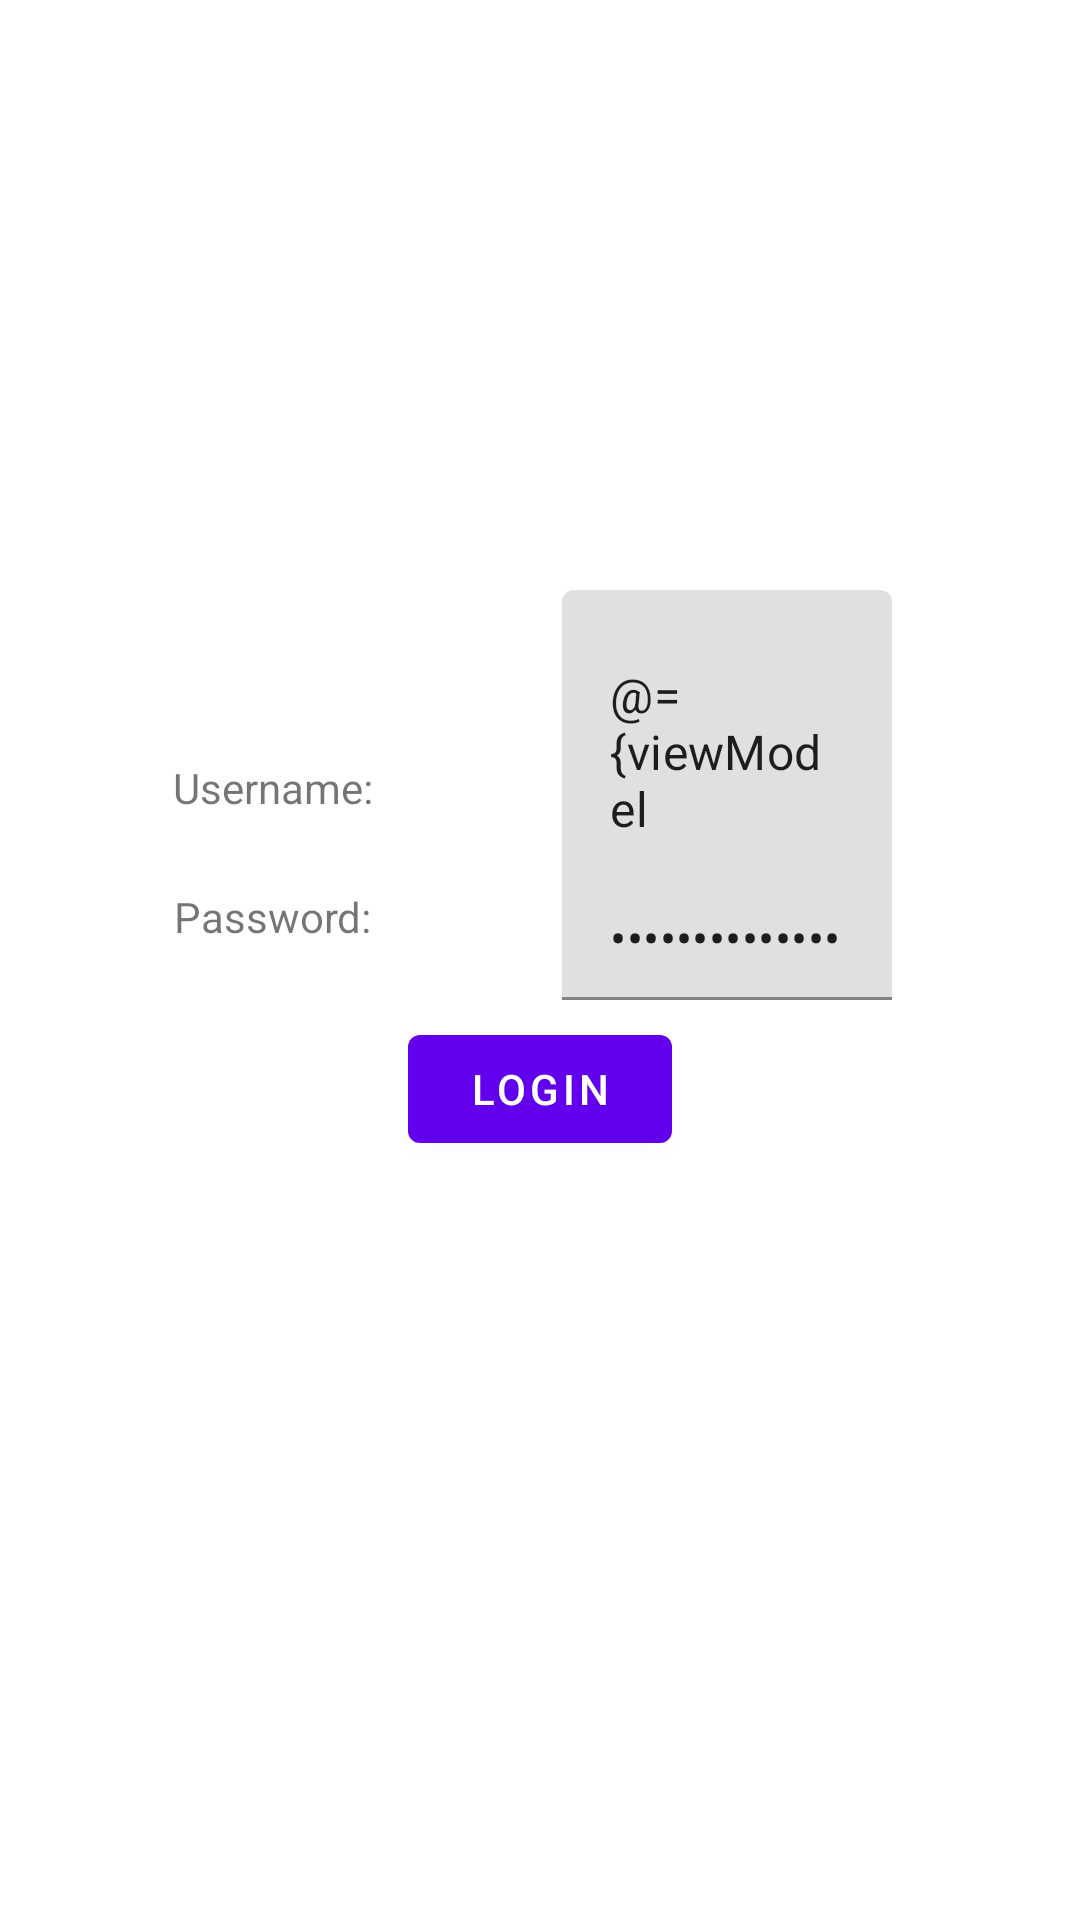

Reconstruct the res/layout file that produces this screen, plus the resources it refers to.
<!-- AndroidManifest.xml: application theme Theme.TopTracerTest -->
<!-- res/layout/fragment_login.xml -->
<?xml version="1.0" encoding="utf-8"?>
<layout xmlns:android="http://schemas.android.com/apk/res/android"
    xmlns:app="http://schemas.android.com/apk/res-auto"
    xmlns:tools="http://schemas.android.com/tools">

    <data>

        <variable
            name="viewModel"
            type="com.example.toptracertest.login.LoginViewModel" />

    </data>

    <androidx.constraintlayout.widget.ConstraintLayout
        android:layout_width="match_parent"
        android:layout_height="match_parent">

        <TextView
            android:id="@+id/username_label"
            android:layout_width="wrap_content"
            android:layout_height="wrap_content"
            android:layout_marginBottom="24dp"
            android:text="Username:"
            app:layout_constraintBottom_toTopOf="@+id/password_label"
            app:layout_constraintEnd_toStartOf="@+id/username_field"
            app:layout_constraintHorizontal_chainStyle="spread"
            app:layout_constraintStart_toStartOf="parent"
            app:layout_constraintTop_toTopOf="parent"
            app:layout_constraintVertical_chainStyle="packed" />

        <com.google.android.material.textfield.TextInputLayout
            android:id="@+id/username_field"
            android:layout_width="120dp"
            android:layout_height="wrap_content"
            android:padding="5dp"
            app:layout_constraintBottom_toBottomOf="@+id/username_label"
            app:layout_constraintEnd_toEndOf="parent"
            app:layout_constraintStart_toEndOf="@+id/username_label"
            app:layout_constraintTop_toTopOf="@+id/username_label">

            <com.google.android.material.textfield.TextInputEditText
                android:layout_width="match_parent"
                android:layout_height="match_parent"
                android:text="@={viewModel.usernameText}" />
        </com.google.android.material.textfield.TextInputLayout>

        <TextView
            android:id="@+id/password_label"
            android:layout_width="wrap_content"
            android:layout_height="wrap_content"
            android:layout_marginBottom="24dp"
            android:text="Password:"
            app:layout_constraintBottom_toTopOf="@+id/login_button"
            app:layout_constraintEnd_toStartOf="@+id/password_field"
            app:layout_constraintStart_toStartOf="parent"
            app:layout_constraintTop_toBottomOf="@+id/username_label" />

        <com.google.android.material.textfield.TextInputLayout
            android:id="@+id/password_field"
            android:layout_width="120dp"
            android:layout_height="wrap_content"
            android:padding="5dp"
            app:layout_constraintBottom_toBottomOf="@+id/password_label"
            app:layout_constraintEnd_toEndOf="@+id/username_field"
            app:layout_constraintStart_toStartOf="@+id/username_field"
            app:layout_constraintTop_toTopOf="@+id/password_label">

            <com.google.android.material.textfield.TextInputEditText
                android:layout_width="match_parent"
                android:layout_height="match_parent"
                android:inputType="textPassword"
                android:text="@={viewModel.passwordText}" />
        </com.google.android.material.textfield.TextInputLayout>

        <Button
            android:id="@+id/login_button"
            android:layout_width="wrap_content"
            android:layout_height="wrap_content"
            android:onClick="@{() -> viewModel.performLogin()}"
            android:text="login"
            app:layout_constraintBottom_toBottomOf="parent"
            app:layout_constraintEnd_toEndOf="parent"
            app:layout_constraintStart_toStartOf="parent"
            app:layout_constraintTop_toBottomOf="@+id/password_label" />

    </androidx.constraintlayout.widget.ConstraintLayout>

</layout>
<!-- resources referenced by this layout -->
<resources>
  <style name="Theme.TopTracerTest" parent="Theme.MaterialComponents.DayNight.DarkActionBar">
          
          <item name="colorPrimary">@color/purple_500</item>
          <item name="colorPrimaryVariant">@color/purple_700</item>
          <item name="colorOnPrimary">@color/white</item>
          
          <item name="colorSecondary">@color/teal_200</item>
          <item name="colorSecondaryVariant">@color/teal_700</item>
          <item name="colorOnSecondary">@color/black</item>
          
          <item name="android:statusBarColor" tools:targetApi="l">?attr/colorPrimaryVariant</item>
          
      </style>
  <!-- not gathered from this repository: default colours our renderer supplied (Android Studio template values) -->
  <color name="purple_500">#FF6200EE</color>
  <color name="purple_700">#FF3700B3</color>
  <color name="teal_200">#FF03DAC5</color>
  <color name="teal_700">#FF018786</color>
  <color name="black">#FF000000</color>
  <color name="white">#FFFFFFFF</color>
</resources>
